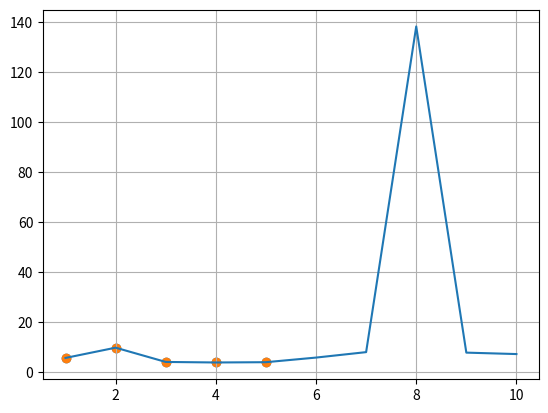

Generate this figure with matplotlib:
from math import sqrt, exp, sin, cos, log
from matplotlib import pyplot


def f(a):
    y = (sqrt(1 + exp(sqrt(a)) + cos(a ** 2))) / (abs(1 - (sin(a)) ** 3)) + log(abs(2 * a))
    return y


x = range(1, 11)
f = [f(i) for i in x]
g = f[:len(f) // 2]
pyplot.grid()
pyplot.plot(x, f)
pyplot.scatter(x[:len(f) // 2], g)
pyplot.show()

pyplot.scatter(x[:len(f) // 2], g)
pyplot.show()
